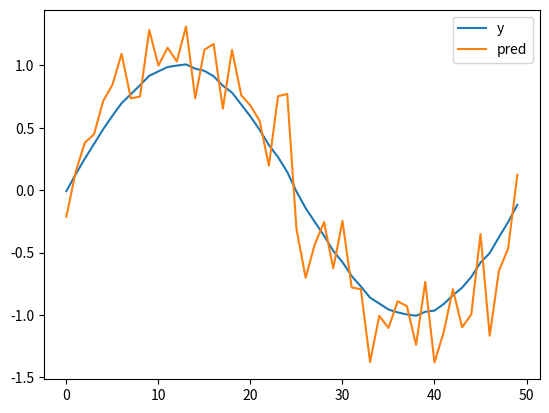

Generate this figure with matplotlib:
import numpy as np
import matplotlib.pyplot as plt

wavelength = 50
f = 1 / wavelength
N = 50      # number of samples
nr = 0.01   # noise ratio 
amp = 1     # amplitude

t1 = np.arange(0, N*f, f)
x1 = np.sin(2* np.pi *t1)
x2 = np.random.randn(N)
#noise = np.random.rand(N)

y = amp * x1 + nr * x2

w1 = np.sum(y * x1) / np.sum(x1 * x1)
w2 = np.sum(y * x2) / np.sum(x2 * x2)

print(w1, w2)
pred = w1 * x1 + w2 * x2
plt.plot(y)
plt.plot(pred)
plt.legend(['y', 'pred'])
plt.show()